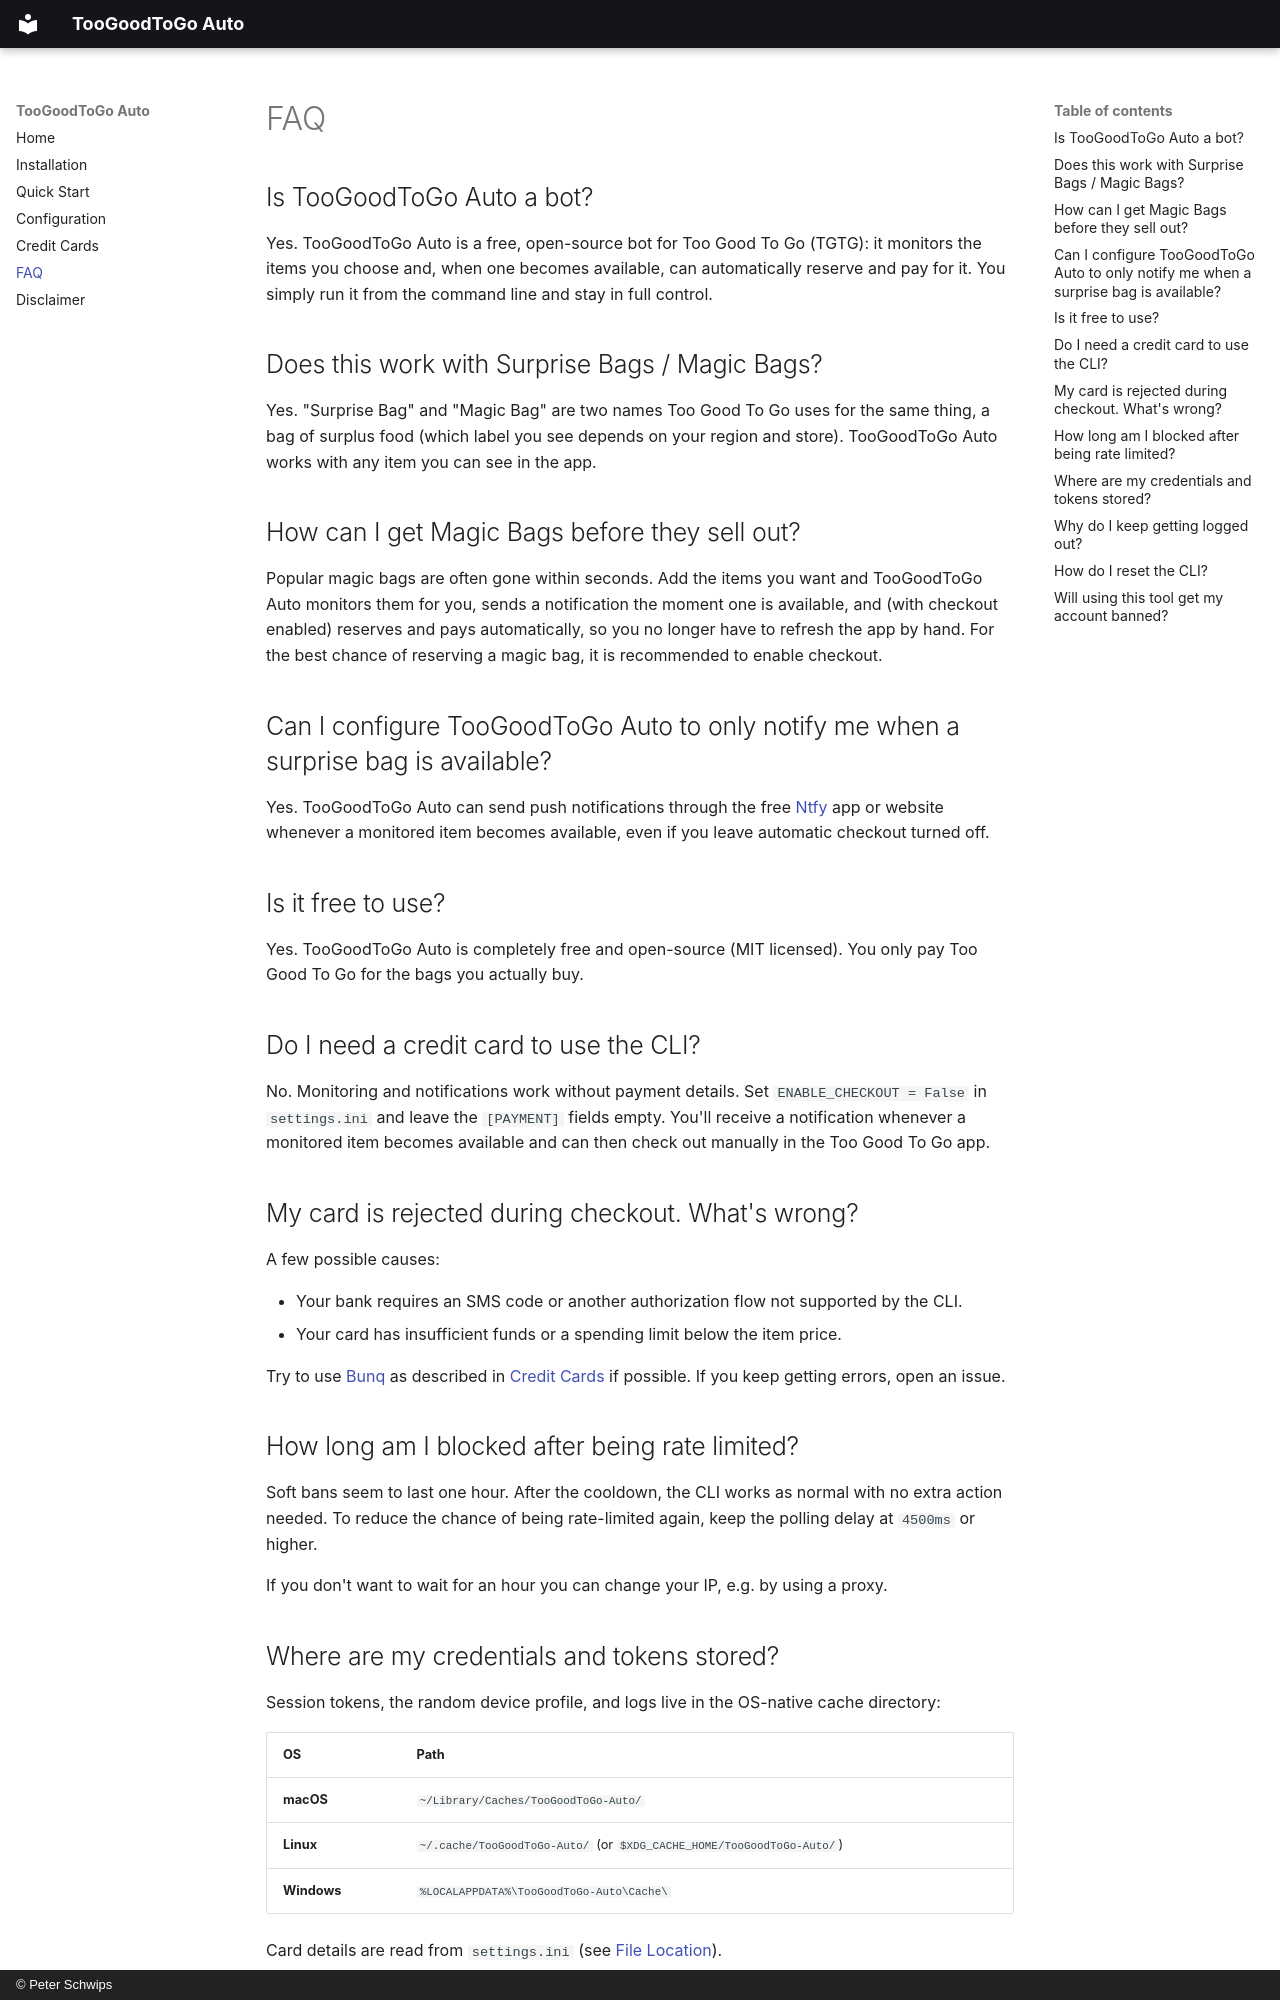

repository: miachillgood/toogoodtogo-auto · page: faq/index.html · generator: mkdocs · copyright: © Peter Schwips

---
description: >-
  Frequently asked questions about TooGoodToGo Auto: configuration, functionality,
  rate limits and more.
---

# FAQ

## Is TooGoodToGo Auto a bot?

Yes. TooGoodToGo Auto is a free, open-source bot for Too Good To Go (TGTG): it
monitors the items you choose and, when one becomes available, can automatically
reserve and pay for it. You simply run it from the command line and stay in
full control.

## Does this work with Surprise Bags / Magic Bags?

Yes. "Surprise Bag" and "Magic Bag" are two names Too Good To Go uses for the
same thing, a bag of surplus food (which label you see depends on your region and
store). TooGoodToGo Auto works with any item you can see in the app.

## How can I get Magic Bags before they sell out?

Popular magic bags are often gone within seconds. Add the items you want and
TooGoodToGo Auto monitors them for you, sends a notification the moment one is
available, and (with checkout enabled) reserves and pays automatically, so you no
longer have to refresh the app by hand. For the best chance of reserving a magic bag, it is recommended to enable checkout.

## Can I configure TooGoodToGo Auto to only notify me when a surprise bag is available?

Yes. TooGoodToGo Auto can send push notifications through the free
[Ntfy](https://ntfy.sh) app or website whenever a monitored item becomes
available, even if you leave automatic checkout turned off.

## Is it free to use?

Yes. TooGoodToGo Auto is completely free and open-source (MIT licensed). You only
pay Too Good To Go for the bags you actually buy.

## Do I need a credit card to use the CLI?

No. Monitoring and notifications work without payment details. Set
`ENABLE_CHECKOUT = False` in `settings.ini` and leave the `[PAYMENT]` fields
empty. You'll receive a notification whenever a monitored item becomes
available and can then check out manually in the Too Good To Go app.

## My card is rejected during checkout. What's wrong?

A few possible causes:

- Your bank requires an SMS code or another authorization flow not supported
  by the CLI.
- Your card has insufficient funds or a spending limit below the item price.

Try to use [Bunq](https://bunq.com) as described in
[Credit Cards](credit-cards.md) if possible. If you keep getting errors, open
an issue.

## How long am I blocked after being rate limited?

Soft bans seem to last one hour. After the cooldown, the CLI works as normal with
no extra action needed. To reduce the chance of being rate-limited again, keep
the polling delay at `4500ms` or higher.

If you don't want to wait for an hour you can change your IP, e.g. by using a
proxy.

## Where are my credentials and tokens stored?

Session tokens, the random device profile, and logs live in the OS-native
cache directory:

| OS | Path |
| --- | --- |
| **macOS** | `~/Library/Caches/TooGoodToGo-Auto/` |
| **Linux** | `~/.cache/TooGoodToGo-Auto/` (or `$XDG_CACHE_HOME/TooGoodToGo-Auto/`) |
| **Windows** | `%LOCALAPPDATA%\TooGoodToGo-Auto\Cache\` |

Card details are read from `settings.ini` (see
[File Location](configuration.md#file-location)).
